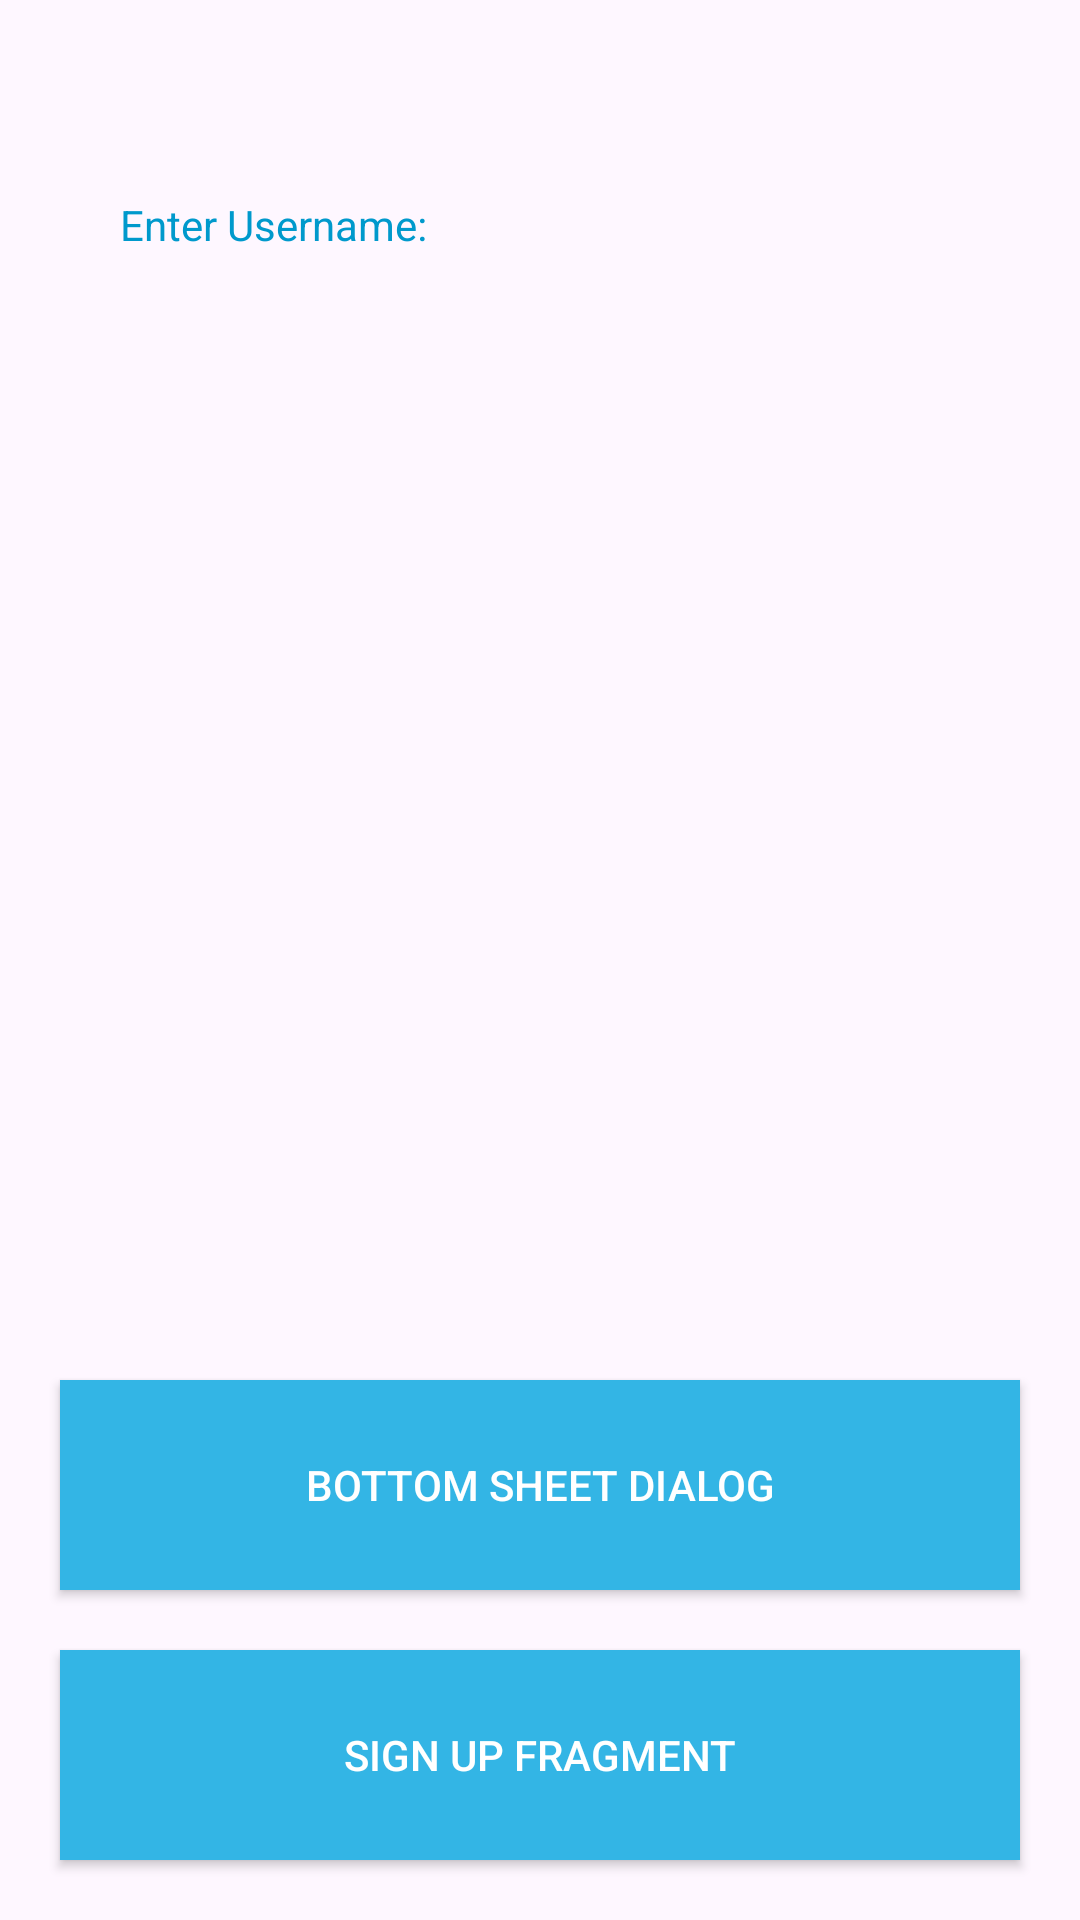

The Android layout XML behind this screen, and the referenced resources:
<!-- AndroidManifest.xml: application theme Theme.KeyboardEvent -->
<!-- res/layout/fragment_blank.xml -->
<?xml version="1.0" encoding="utf-8"?>
<androidx.constraintlayout.widget.ConstraintLayout xmlns:android="http://schemas.android.com/apk/res/android"
    xmlns:tools="http://schemas.android.com/tools"
    android:layout_width="match_parent"
    android:layout_height="match_parent"
    android:id="@+id/root_id_2"
    xmlns:app="http://schemas.android.com/apk/res-auto"
    tools:context=".fragments.home.HomeFragment">

    <androidx.appcompat.widget.AppCompatButton
        android:id="@+id/button"
        android:layout_width="match_parent"
        android:layout_height="70dp"
        android:layout_margin="20dp"
        android:padding="20dp"
        android:text="Sign up fragment"
        android:background="@android:color/holo_blue_light"
        android:textColorHint="@android:color/darker_gray"
        android:textSize="14sp"
        android:textColor="@color/white"
        app:layout_constraintBottom_toBottomOf="parent"
        app:layout_constraintEnd_toEndOf="parent"
        app:layout_constraintStart_toStartOf="parent" />

    <androidx.appcompat.widget.AppCompatButton
        android:id="@+id/btnBottomSheetDialog"
        android:layout_width="match_parent"
        android:layout_height="70dp"
        android:layout_margin="20dp"
        android:background="@android:color/holo_blue_light"
        android:padding="20dp"
        android:text="Bottom Sheet Dialog"
        android:textColor="@color/white"
        android:textColorHint="@android:color/darker_gray"
        android:textSize="14sp"
        app:layout_constraintBottom_toTopOf="@+id/button"
        app:layout_constraintEnd_toEndOf="@+id/button"
        app:layout_constraintStart_toStartOf="@+id/button" />

    <androidx.appcompat.widget.AppCompatEditText
        android:id="@+id/input"
        android:layout_width="match_parent"
        android:layout_height="50dp"
        android:layout_marginHorizontal="20dp"
        android:layout_marginVertical="50dp"
        android:background="@null"
        android:hint="Enter Username: "
        android:paddingHorizontal="20dp"
        android:textColor="@android:color/holo_blue_dark"
        android:textColorHint="@android:color/holo_blue_dark"
        android:textSize="14sp"
        app:layout_constraintEnd_toEndOf="parent"
        app:layout_constraintStart_toStartOf="parent"
        app:layout_constraintTop_toTopOf="parent" />

</androidx.constraintlayout.widget.ConstraintLayout>
<!-- resources referenced by this layout -->
<resources>
  <style name="Theme.KeyboardEvent" parent="Base.Theme.KeyboardEvent" />
  <style name="Base.Theme.KeyboardEvent" parent="Theme.Material3.DayNight.NoActionBar">
          
          
      </style>
  <!-- not gathered from this repository: default colours our renderer supplied (Android Studio template values) -->
  <color name="white">#FFFFFFFF</color>
</resources>
